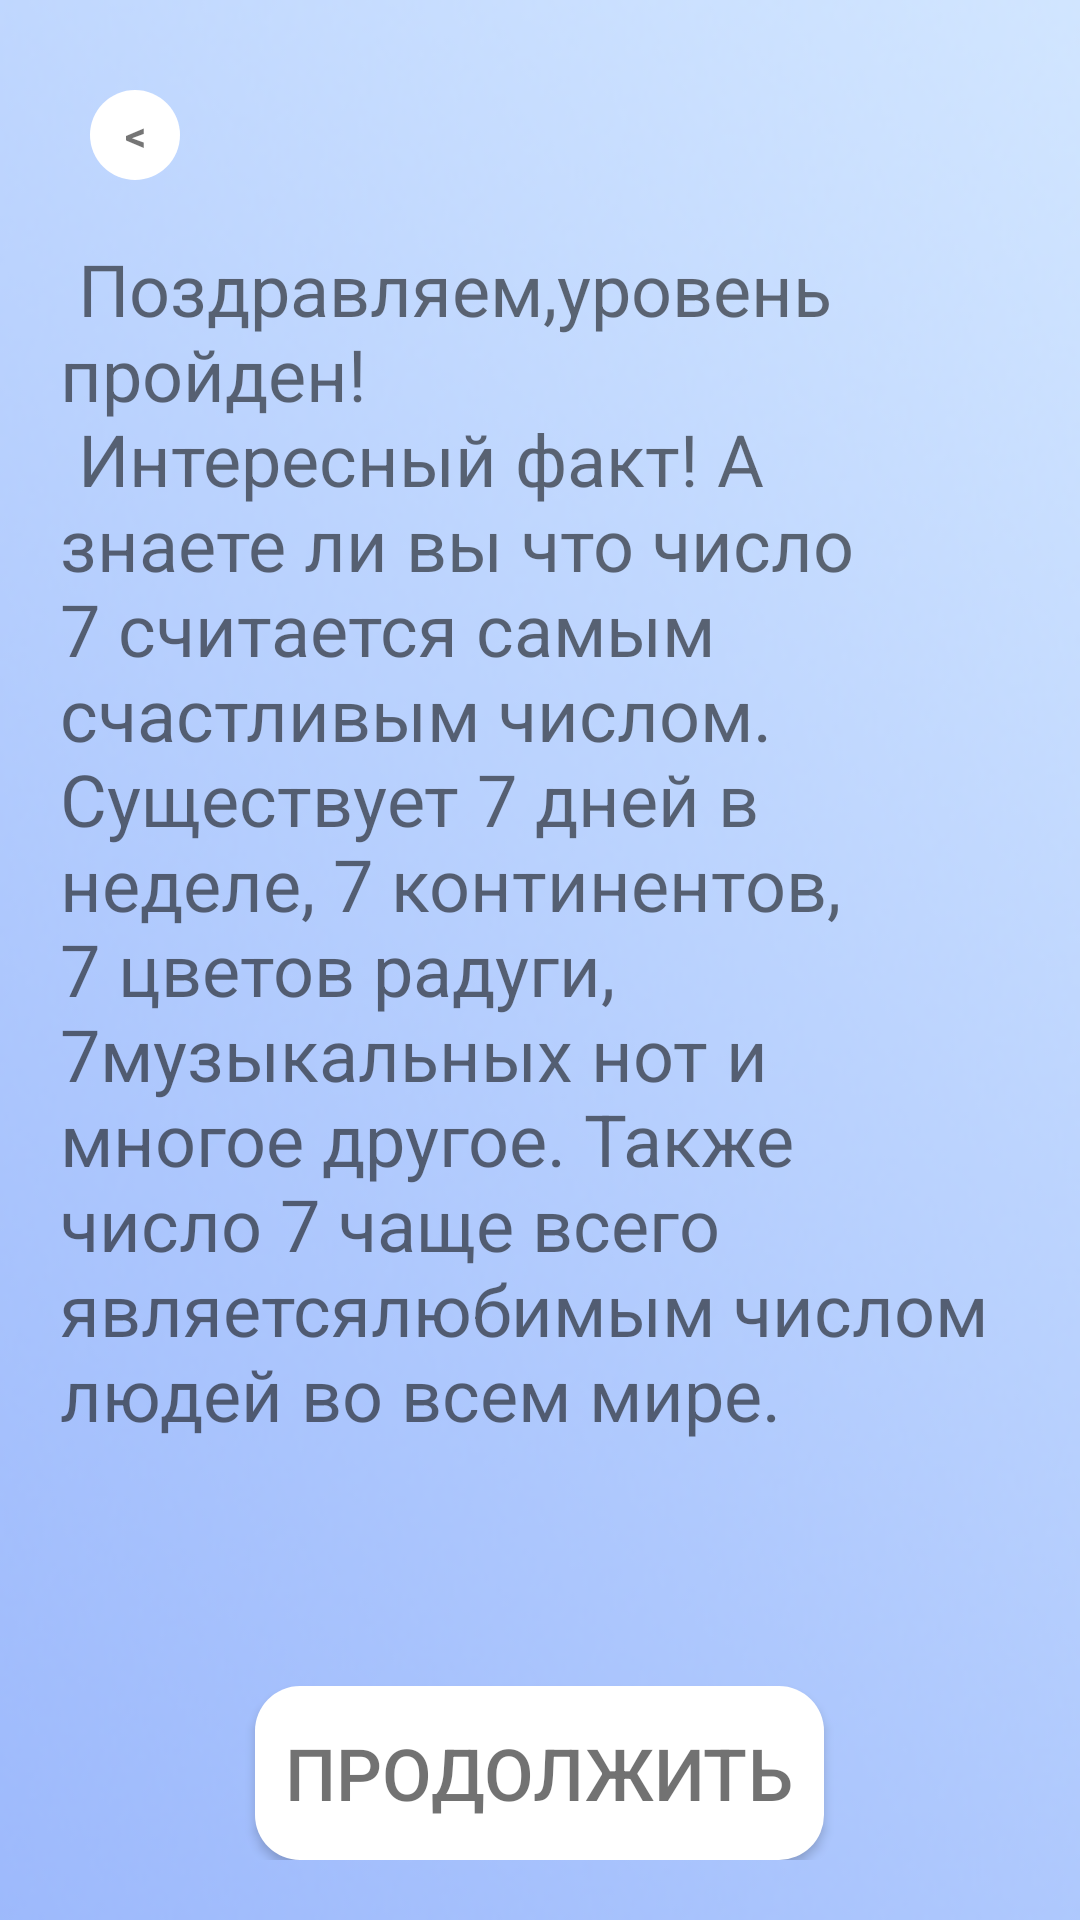

Android layout source for this screen:
<!-- AndroidManifest.xml: application theme Theme.First -->
<!-- res/layout/dialogend.xml -->
<?xml version="1.0" encoding="utf-8"?>
<LinearLayout xmlns:android="http://schemas.android.com/apk/res/android"
    android:orientation="vertical"
    android:layout_width="match_parent"
    android:layout_height="match_parent"
    android:id="@+id/dialog_fon"
    android:background="@drawable/previewbackroundone"
    android:layout_gravity="center"
    android:scaleType="centerCrop"
    android:layout_margin="40dp">

    <LinearLayout
        android:layout_width="match_parent"
        android:layout_height="match_parent"
        android:gravity="center"
        android:orientation="vertical"
        android:padding="20dp">

        <TextView
            android:id="@+id/btn_close"
            android:layout_width="30dp"
            android:layout_height="30dp"
            android:layout_gravity="start"
            android:layout_margin="10dp"
            android:background="@drawable/button_gamelevel"
            android:gravity="center"
            android:text="&#60;"
            android:textStyle="bold" />


        <ScrollView
            android:layout_width="match_parent"
            android:layout_height="0dp"
            android:layout_marginTop="10dp"
            android:layout_weight="90">

            <TextView
                android:id="@+id/text_descriptionEnd"
                android:layout_width="match_parent"
                android:layout_height="match_parent"
                android:text="@string/Level_oneEnd"
                android:textColor="@color/black95"
                android:textSize="24sp" />
        </ScrollView>

        <Button
            android:id="@+id/btn_continue"
            android:layout_width="wrap_content"
            android:layout_height="0dp"
            android:layout_marginTop="10dp"
            android:layout_weight="11"
            android:background="@drawable/button_gamelevel"
            android:paddingLeft="10dp"
            android:paddingRight="10dp"
            android:text="@string/textcontinue"
            android:textAllCaps="true"
            android:textColor="@color/black95"
            android:textSize="24sp" />
    </LinearLayout>
</LinearLayout>
<!-- resources referenced by this layout -->
<resources>
  <color name="black95">#950E0E0E</color>
  <!-- drawable button_gamelevel (drawable) -->
  <?xml version="1.0" encoding="utf-8"?>
  <selector xmlns:android="http://schemas.android.com/apk/res/android">
  <item android:state_pressed="false" android:drawable="@drawable/style_btn_white_solid"/>
      <item android:state_pressed="true" android:drawable="@color/grey"/>
  
  </selector>
  <!-- drawable previewbackroundone: png bitmap (drawable, 50228 bytes) -->
  <string name="Level_oneEnd">
           <bool name="Level_oneEnd">  Поздравляем,уровень пройден! </bool>\n
          Интересный факт!
           А знаете ли вы что число 7 считается самым счастливым числом. Существует 7 дней в неделе, 7 континентов, 7 цветов радуги, 7музыкальных нот и многое другое.
           Также число 7 чаще всего являетсялюбимым числом людей во всем мире."</string>
      //2 уровень_______________________________ _____________________________________________
  <string name="textcontinue">Продолжить</string>
  <style name="Theme.First" parent="Theme.AppCompat.DayNight.NoActionBar">
          
          <item name="colorOnPrimary">@color/white</item>
          
          <item name="windowNoTitle">true</item>
          <item name="colorOnSecondary">@color/black95</item>
          
          <item name="android:statusBarColor" tools:targetApi="l">?attr/colorPrimaryVariant</item>
          
      </style>
  <!-- drawable style_btn_white_solid (drawable) -->
  <?xml version="1.0" encoding="utf-8"?>
  <shape xmlns:android="http://schemas.android.com/apk/res/android">
  <solid android:width="2dp" android:color="@color/white"></solid>
      <corners android:radius="15dp"></corners>
      <stroke android:color="@color/white"></stroke>
  
  </shape>
  <color name="grey">#949A9C</color>
  <color name="white">#ffffff</color>
</resources>
